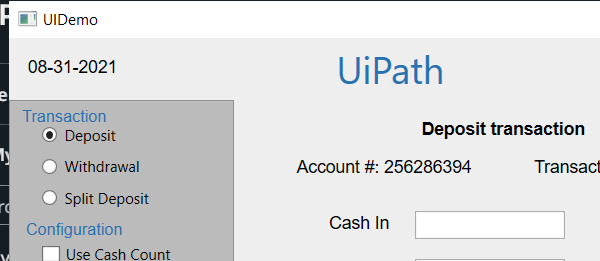
Task: Project on UiDemo
Workflow: Process

Step 1: Attach Window UiDemo on the element in window 'UIDemo' (uidemo.exe)
